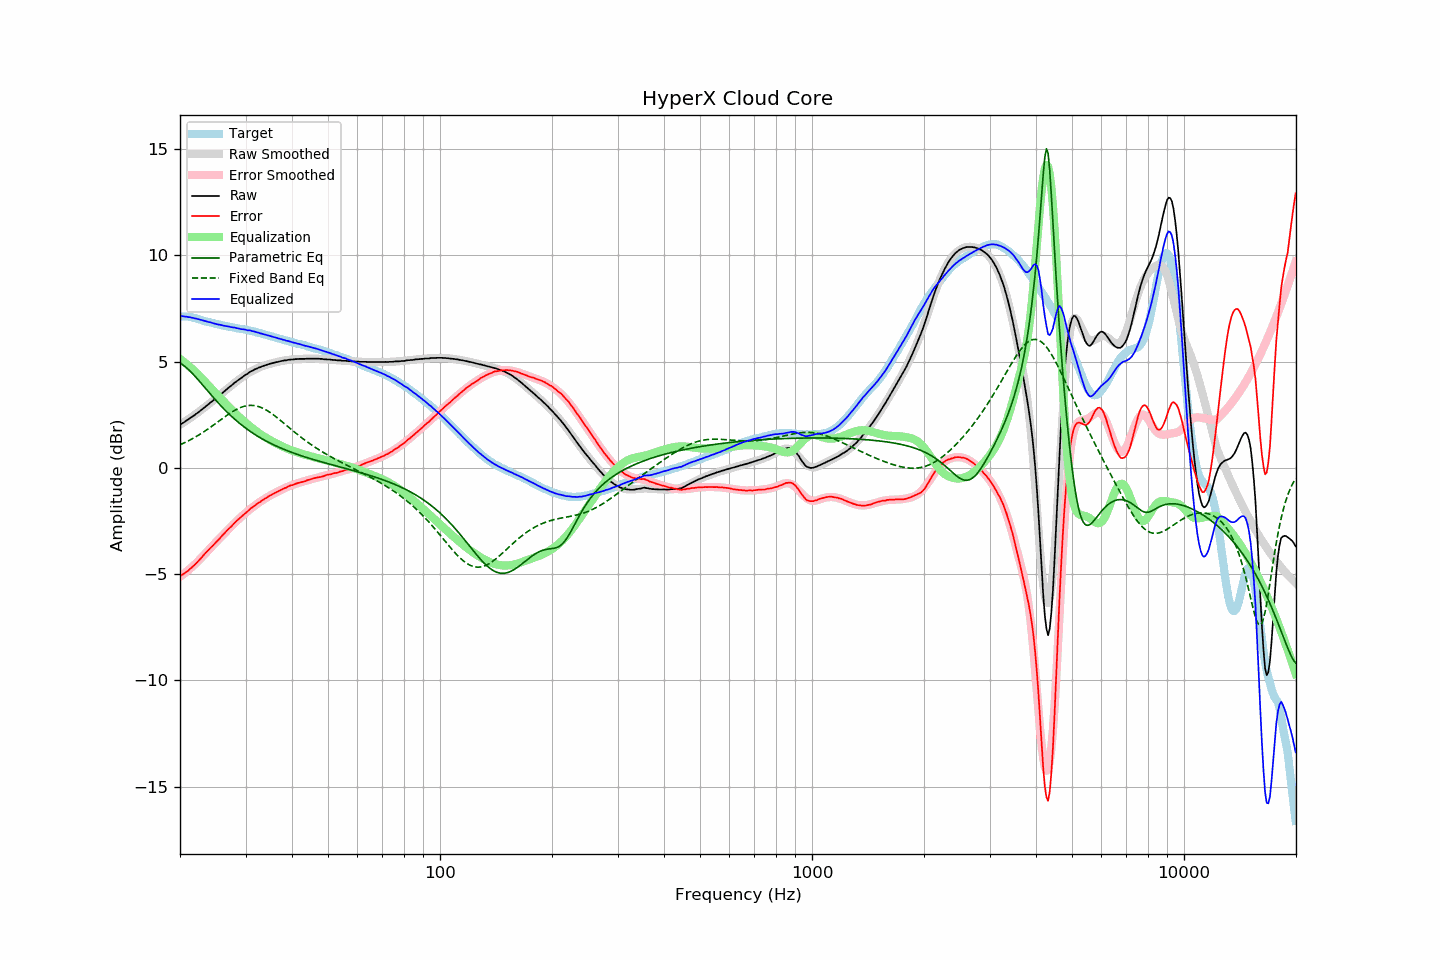

The data file committed next to this chart (first rows):
frequency, raw, error, smoothed, error_smoothed, equalization, parametric_eq, fixed_band_eq, equalized_raw, equalized_smoothed, target
20.00, 2.02, -5.11, 2.02, -5.13, 5.13, 4.94, 1.09, 7.14, 7.15, 7.13
20.20, 2.08, -5.05, 2.07, -5.07, 5.07, 4.89, 1.12, 7.15, 7.14, 7.13
20.40, 2.12, -5.01, 2.12, -5.01, 5.01, 4.84, 1.15, 7.13, 7.13, 7.12
20.61, 2.17, -4.96, 2.17, -4.95, 4.95, 4.78, 1.19, 7.12, 7.12, 7.12
20.81, 2.23, -4.89, 2.22, -4.89, 4.89, 4.71, 1.23, 7.12, 7.11, 7.12
21.02, 2.27, -4.85, 2.27, -4.83, 4.83, 4.65, 1.26, 7.10, 7.10, 7.12
21.23, 2.33, -4.77, 2.32, -4.76, 4.76, 4.57, 1.30, 7.09, 7.09, 7.10
21.44, 2.38, -4.71, 2.38, -4.70, 4.70, 4.50, 1.34, 7.08, 7.07, 7.09
21.66, 2.43, -4.64, 2.43, -4.63, 4.63, 4.42, 1.38, 7.06, 7.06, 7.07
21.87, 2.48, -4.57, 2.49, -4.56, 4.56, 4.34, 1.43, 7.04, 7.04, 7.05
22.09, 2.54, -4.50, 2.54, -4.49, 4.49, 4.26, 1.47, 7.03, 7.03, 7.04
22.31, 2.59, -4.42, 2.60, -4.42, 4.42, 4.17, 1.51, 7.00, 7.01, 7.01
22.54, 2.65, -4.34, 2.65, -4.34, 4.34, 4.08, 1.56, 6.98, 6.99, 6.99
22.76, 2.71, -4.26, 2.71, -4.26, 4.26, 4.00, 1.61, 6.97, 6.97, 6.97
22.99, 2.77, -4.17, 2.77, -4.18, 4.18, 3.91, 1.66, 6.94, 6.94, 6.94
23.22, 2.83, -4.08, 2.83, -4.10, 4.10, 3.82, 1.70, 6.92, 6.92, 6.91
23.45, 2.89, -4.00, 2.89, -4.01, 4.01, 3.73, 1.76, 6.90, 6.90, 6.89
23.69, 2.95, -3.93, 2.95, -3.93, 3.93, 3.64, 1.81, 6.88, 6.88, 6.88
23.92, 3.01, -3.85, 3.01, -3.85, 3.85, 3.55, 1.86, 6.86, 6.86, 6.85
24.16, 3.08, -3.76, 3.07, -3.77, 3.77, 3.47, 1.91, 6.85, 6.84, 6.84
24.40, 3.13, -3.69, 3.13, -3.69, 3.69, 3.38, 1.97, 6.82, 6.82, 6.82
24.65, 3.19, -3.61, 3.19, -3.61, 3.61, 3.29, 2.02, 6.80, 6.80, 6.80
24.89, 3.25, -3.53, 3.25, -3.53, 3.53, 3.21, 2.08, 6.78, 6.78, 6.78
25.14, 3.31, -3.46, 3.31, -3.45, 3.45, 3.12, 2.13, 6.76, 6.76, 6.77
25.39, 3.37, -3.38, 3.38, -3.37, 3.37, 3.04, 2.19, 6.74, 6.75, 6.75
25.65, 3.44, -3.30, 3.44, -3.29, 3.29, 2.96, 2.24, 6.73, 6.73, 6.74
25.91, 3.50, -3.21, 3.50, -3.21, 3.21, 2.88, 2.30, 6.71, 6.72, 6.71
26.16, 3.56, -3.14, 3.57, -3.13, 3.13, 2.80, 2.35, 6.69, 6.70, 6.70
26.43, 3.63, -3.06, 3.63, -3.05, 3.05, 2.72, 2.41, 6.68, 6.68, 6.68
26.69, 3.70, -2.96, 3.69, -2.98, 2.98, 2.65, 2.46, 6.67, 6.67, 6.66
26.96, 3.76, -2.89, 3.75, -2.90, 2.90, 2.57, 2.51, 6.66, 6.65, 6.65
27.23, 3.82, -2.82, 3.82, -2.82, 2.82, 2.50, 2.56, 6.64, 6.64, 6.64
27.50, 3.88, -2.75, 3.88, -2.74, 2.74, 2.43, 2.61, 6.62, 6.62, 6.63
27.77, 3.94, -2.67, 3.94, -2.67, 2.67, 2.36, 2.66, 6.61, 6.61, 6.61
28.05, 4.01, -2.59, 4.00, -2.59, 2.59, 2.29, 2.70, 6.60, 6.59, 6.60
28.33, 4.06, -2.52, 4.06, -2.52, 2.52, 2.23, 2.75, 6.58, 6.58, 6.57
28.62, 4.12, -2.45, 4.12, -2.45, 2.45, 2.16, 2.78, 6.57, 6.57, 6.56
28.90, 4.17, -2.38, 4.17, -2.38, 2.38, 2.10, 2.82, 6.55, 6.55, 6.55
29.19, 4.22, -2.31, 4.23, -2.31, 2.31, 2.04, 2.85, 6.53, 6.54, 6.53
29.48, 4.28, -2.25, 4.28, -2.24, 2.24, 1.98, 2.88, 6.52, 6.53, 6.53
29.78, 4.34, -2.18, 4.34, -2.18, 2.18, 1.92, 2.90, 6.51, 6.51, 6.52
30.08, 4.39, -2.12, 4.39, -2.11, 2.11, 1.86, 2.92, 6.50, 6.50, 6.50
30.38, 4.43, -2.05, 4.43, -2.05, 2.05, 1.81, 2.93, 6.47, 6.48, 6.48
30.68, 4.49, -1.98, 4.48, -1.98, 1.98, 1.75, 2.94, 6.47, 6.46, 6.47
30.99, 4.54, -1.91, 4.53, -1.92, 1.92, 1.70, 2.94, 6.46, 6.45, 6.45
31.30, 4.57, -1.87, 4.57, -1.86, 1.86, 1.65, 2.94, 6.43, 6.43, 6.43
31.61, 4.62, -1.80, 4.61, -1.81, 1.81, 1.60, 2.93, 6.42, 6.41, 6.42
31.93, 4.65, -1.75, 4.65, -1.75, 1.75, 1.55, 2.92, 6.40, 6.40, 6.40
32.24, 4.68, -1.69, 4.68, -1.69, 1.69, 1.50, 2.90, 6.37, 6.38, 6.37
32.57, 4.72, -1.64, 4.72, -1.64, 1.64, 1.46, 2.88, 6.36, 6.36, 6.35
32.89, 4.74, -1.60, 4.75, -1.59, 1.59, 1.41, 2.86, 6.33, 6.33, 6.34
33.22, 4.78, -1.53, 4.78, -1.54, 1.54, 1.37, 2.82, 6.32, 6.31, 6.31
33.55, 4.80, -1.50, 4.80, -1.49, 1.49, 1.33, 2.79, 6.29, 6.29, 6.29
33.89, 4.83, -1.44, 4.83, -1.44, 1.44, 1.29, 2.75, 6.27, 6.27, 6.27
34.23, 4.85, -1.40, 4.85, -1.40, 1.40, 1.24, 2.71, 6.25, 6.25, 6.25
34.57, 4.88, -1.35, 4.88, -1.35, 1.35, 1.21, 2.66, 6.23, 6.23, 6.22
34.92, 4.90, -1.30, 4.90, -1.31, 1.31, 1.17, 2.61, 6.21, 6.21, 6.20
35.27, 4.92, -1.27, 4.92, -1.27, 1.27, 1.13, 2.56, 6.18, 6.18, 6.19
35.62, 4.94, -1.22, 4.94, -1.22, 1.22, 1.09, 2.50, 6.16, 6.16, 6.16
35.97, 4.96, -1.18, 4.96, -1.18, 1.18, 1.06, 2.45, 6.14, 6.14, 6.14
... 635 more rows
